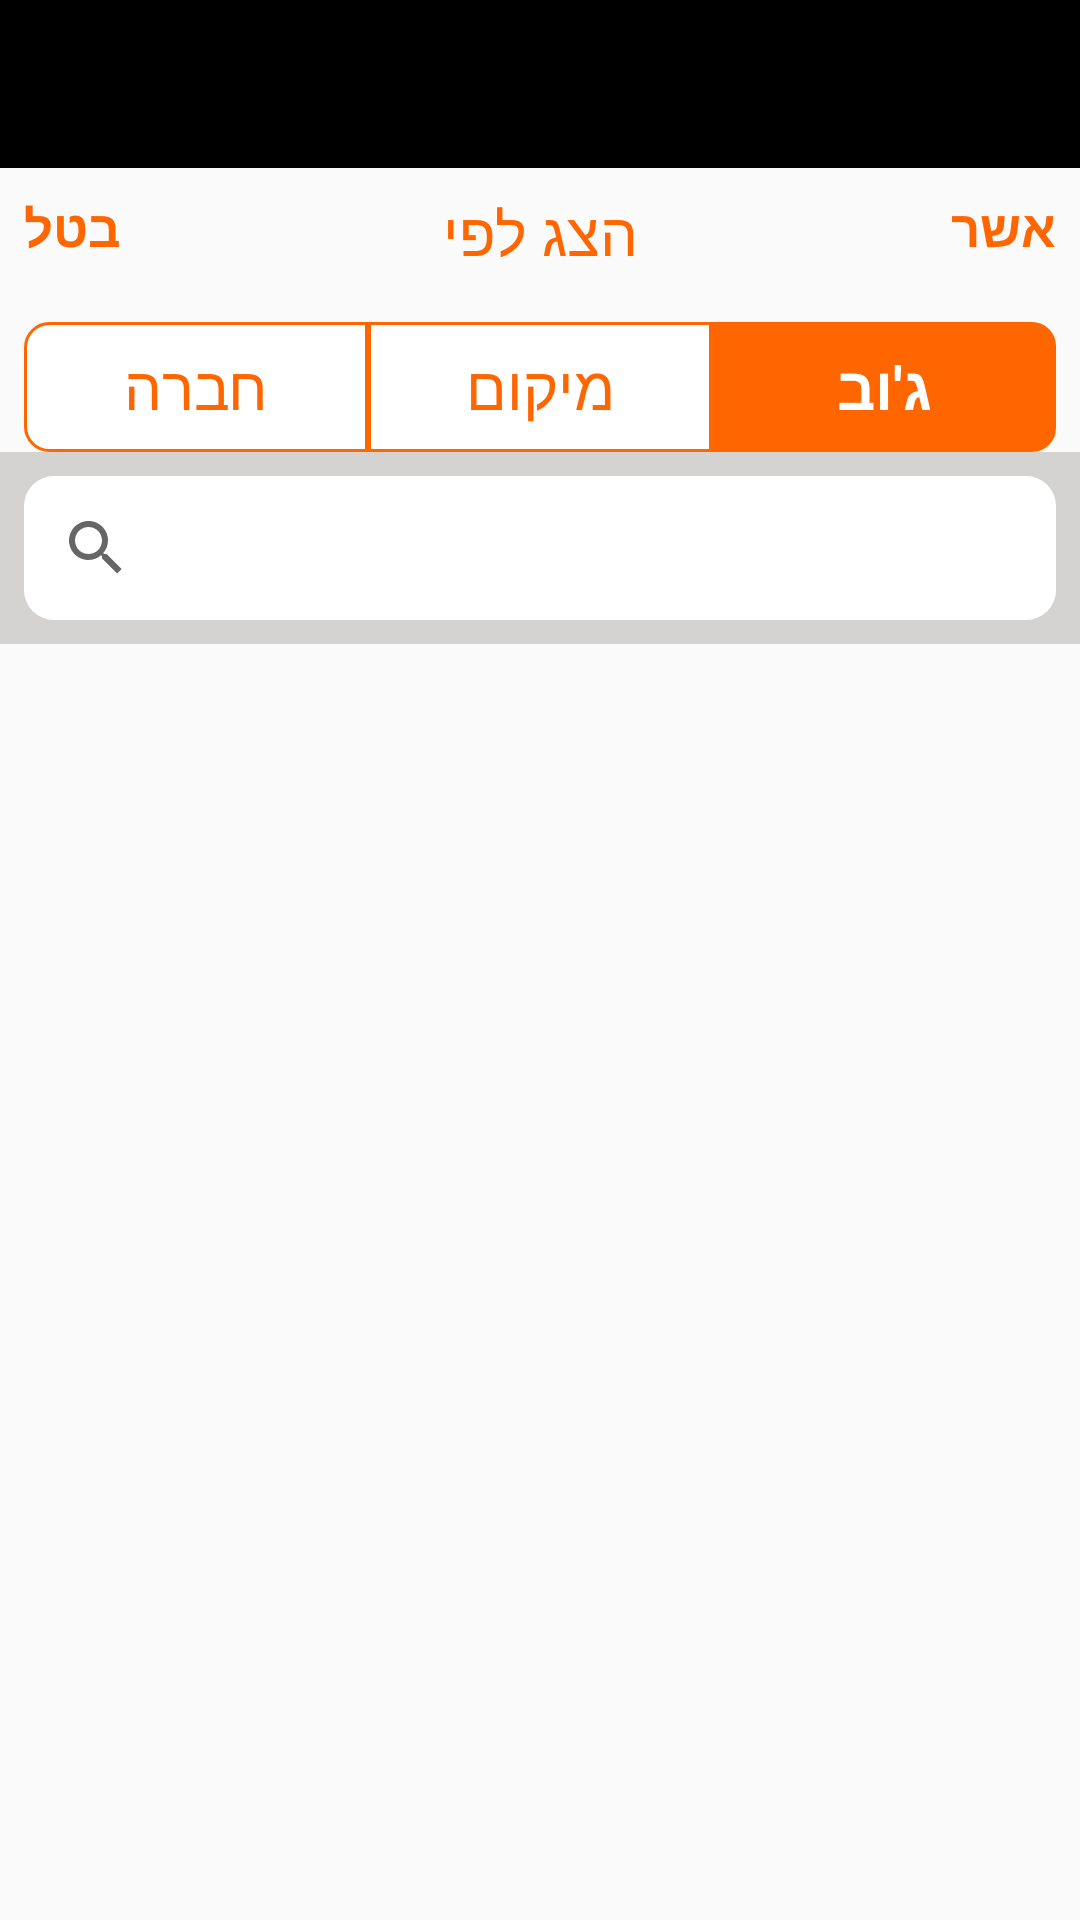

Write the Android layout XML for this screen, with the resource values it uses.
<!-- AndroidManifest.xml: application theme AppTheme.NoActionBar -->
<!-- res/layout/fragment_serach_parameters_definer.xml -->
<?xml version="1.0" encoding="utf-8"?>
<androidx.constraintlayout.widget.ConstraintLayout xmlns:android="http://schemas.android.com/apk/res/android"
    xmlns:app="http://schemas.android.com/apk/res-auto"
    android:layout_width="match_parent"
    android:layout_height="match_parent"

    android:orientation="vertical">

    <TextView
        android:id="@+id/textView5"
        android:layout_width="match_parent"
        android:layout_height="?attr/actionBarSize"
        android:background="@android:color/black"
        app:layout_constraintEnd_toEndOf="parent"
        app:layout_constraintStart_toStartOf="parent"
        app:layout_constraintTop_toTopOf="parent" />

    <TextView
        android:id="@+id/textView4"
        android:layout_width="wrap_content"
        android:layout_height="wrap_content"
        android:text="@string/search_parameters_title"
        android:theme="@style/search_parameters_title_theme"
        app:layout_constraintEnd_toEndOf="parent"
        app:layout_constraintStart_toStartOf="parent"
        app:layout_constraintTop_toBottomOf="@+id/textView5" />

    <TextView
        android:id="@+id/text_view_action_confirm"
        android:layout_width="wrap_content"
        android:layout_height="wrap_content"
        android:text="אשר"
        android:theme="@style/search_parameters_text_view_action_theme"
        app:layout_constraintEnd_toEndOf="parent"
        app:layout_constraintTop_toBottomOf="@+id/textView5" />

    <TextView
        android:id="@+id/text_view_action_cancel"
        android:layout_width="wrap_content"
        android:layout_height="wrap_content"
        android:text="בטל"
        android:theme="@style/search_parameters_text_view_action_theme"
        app:layout_constraintStart_toStartOf="parent"
        app:layout_constraintTop_toBottomOf="@+id/textView5" />

    <androidx.appcompat.widget.LinearLayoutCompat
        android:id="@+id/linearLayoutCompatSearchTypes"
        android:layout_width="match_parent"
        android:layout_height="wrap_content"
        android:layout_margin="8dp"
        app:layout_constraintEnd_toEndOf="parent"
        app:layout_constraintStart_toStartOf="parent"
        app:layout_constraintTop_toBottomOf="@+id/textView4">

        <TextView
            android:id="@+id/text_view_search_company"
            android:layout_width="0dp"
            android:layout_height="wrap_content"
            android:layout_weight="1"
            android:background="@drawable/cornered_left_frame_un_taped_search_parmeters"
            android:padding="@dimen/search_types_padding"
            android:text="@string/search_type_company_text"
            android:textAlignment="center"
            android:textSize="@dimen/search_parameters_options_text_size"
            android:theme="@style/taped_not_chosen_theme" />

        <TextView
            android:id="@+id/text_view_search_location"
            android:layout_width="0dp"
            android:layout_height="wrap_content"
            android:layout_weight="1"
            android:background="@drawable/centered_not_cornered_un_taped_frame"
            android:padding="@dimen/search_types_padding"
            android:text="@string/search_type_location_text"
            android:textAlignment="center"
            android:textSize="@dimen/search_parameters_options_text_size"
            android:theme="@style/taped_not_chosen_theme" />


        <TextView
            android:id="@+id/text_view_search_jobs"
            android:layout_width="0dp"
            android:layout_height="wrap_content"
            android:layout_weight="1"
            android:background="@drawable/cornered_right_frame_taped_search_parameters"
            android:padding="@dimen/search_types_padding"
            android:text="@string/search_type_jpbs_text"
            android:textAlignment="center"
            android:textSize="@dimen/search_parameters_options_text_size"
            android:theme="@style/taped_chosen_theme" />
    </androidx.appcompat.widget.LinearLayoutCompat>

    <FrameLayout
        android:id="@+id/frameLayout2"
        android:layout_width="match_parent"
        android:layout_height="wrap_content"
        android:background="@color/search_job_frame_color"
        android:padding="8dp"
        app:layout_constraintEnd_toEndOf="parent"
        app:layout_constraintStart_toStartOf="parent"
        app:layout_constraintTop_toBottomOf="@+id/linearLayoutCompatSearchTypes">

        <SearchView
            android:id="@+id/search_view_jobs_params_type"
            android:layout_width="match_parent"
            android:layout_height="wrap_content"
            android:background="@drawable/cornered_search_frame"
            android:queryHint="מצא ג'וב" />
    </FrameLayout>

    <androidx.viewpager2.widget.ViewPager2
        android:id="@+id/view_pager_search_type"
        android:layout_width="match_parent"
        android:layout_height="0dp"
        app:layout_constraintBottom_toBottomOf="parent"
        app:layout_constraintEnd_toEndOf="parent"
        app:layout_constraintStart_toStartOf="parent"
        app:layout_constraintTop_toBottomOf="@+id/frameLayout2" />

</androidx.constraintlayout.widget.ConstraintLayout>
<!-- resources referenced by this layout -->
<resources>
  <color name="search_job_frame_color">#D5D2D2</color>
  <dimen name="search_parameters_options_text_size">20sp</dimen>
  <dimen name="search_types_padding">8dp</dimen>
  <!-- drawable centered_not_cornered_un_taped_frame (drawable) -->
  <?xml version="1.0" encoding="utf-8"?>
  <shape xmlns:android="http://schemas.android.com/apk/res/android"
      android:shape="rectangle">
  
  
      
      <solid android:color="@color/taped_not_chosen_background" />
  
           View border color and width
              <stroke
                  android:width="1dp"
                  android:color="@color/colorPrimary" >
              </stroke>
  
      
  
  
  </shape>
  <!-- drawable cornered_left_frame_un_taped_search_parmeters (drawable) -->
  <?xml version="1.0" encoding="utf-8"?>
  <shape xmlns:android="http://schemas.android.com/apk/res/android"
      android:shape="rectangle">
  
  
      
      <solid android:color="@color/taped_not_chosen_background" />
  
      
      <stroke
          android:width="1dp"
          android:color="@color/colorPrimary" >
      </stroke>
  
      
      <corners
          android:bottomLeftRadius="@dimen/terms_corners_radius"
          android:topLeftRadius="@dimen/terms_corners_radius" />
  
  </shape>
  <!-- drawable cornered_right_frame_taped_search_parameters (drawable) -->
  <?xml version="1.0" encoding="utf-8"?>
  <shape xmlns:android="http://schemas.android.com/apk/res/android"
      android:shape="rectangle">
  
  
      
      <solid android:color="@color/colorPrimary" />
  
  
  
  
  
  
  
      
      <corners
          android:bottomRightRadius="@dimen/terms_corners_radius"
          android:topRightRadius="@dimen/terms_corners_radius" />
  
  </shape>
  <!-- drawable cornered_search_frame (drawable) -->
  <?xml version="1.0" encoding="utf-8"?>
  <shape xmlns:android="http://schemas.android.com/apk/res/android"
      android:shape="rectangle">
  
      <solid android:color="@android:color/white" />
  
  
  
      <corners android:radius="@dimen/rational_msg_corner_view_radius" />
  
  </shape>
  <string name="search_parameters_title">הצג לפי</string>
  <string name="search_type_company_text">חברה</string>
  <string name="search_type_jpbs_text">ג\'וב</string>
  <string name="search_type_location_text">מיקום</string>
  <style name="search_parameters_text_view_action_theme" parent="search_parameters_title_theme">
          <item name="android:textStyle">bold</item>
          <item name="android:textSize">17sp</item>
      </style>
  <style name="search_parameters_title_theme">
          <item name="android:padding">@dimen/search_job_layouts_padding</item>
          <item name="android:textSize">20sp</item>
          <item name="android:textColor">@color/colorPrimary</item>
      </style>
  <style name="taped_chosen_theme">
          <item name="android:textColor">@color/taped_button_chosen_text_color</item>
          <item name="android:textStyle">bold</item>
      </style>
  <style name="taped_not_chosen_theme">
          <item name="android:textColor">@color/taped_button_not_chosen_text_color</item>
          <item name="android:textStyle">normal</item>
      </style>
  <style name="AppTheme.NoActionBar">
          <item name="windowActionBar">false</item>
          <item name="windowNoTitle">true</item>
      </style>
  <color name="taped_not_chosen_background">@android:color/white</color>
  <color name="colorPrimary">#FF6600</color>
  <dimen name="terms_corners_radius">8dp</dimen>
  <dimen name="rational_msg_corner_view_radius">10dp</dimen>
  <dimen name="search_job_layouts_padding">8dp</dimen>
  <color name="taped_button_chosen_text_color">@android:color/white</color>
  <color name="taped_button_not_chosen_text_color">@color/colorPrimary</color>
</resources>
